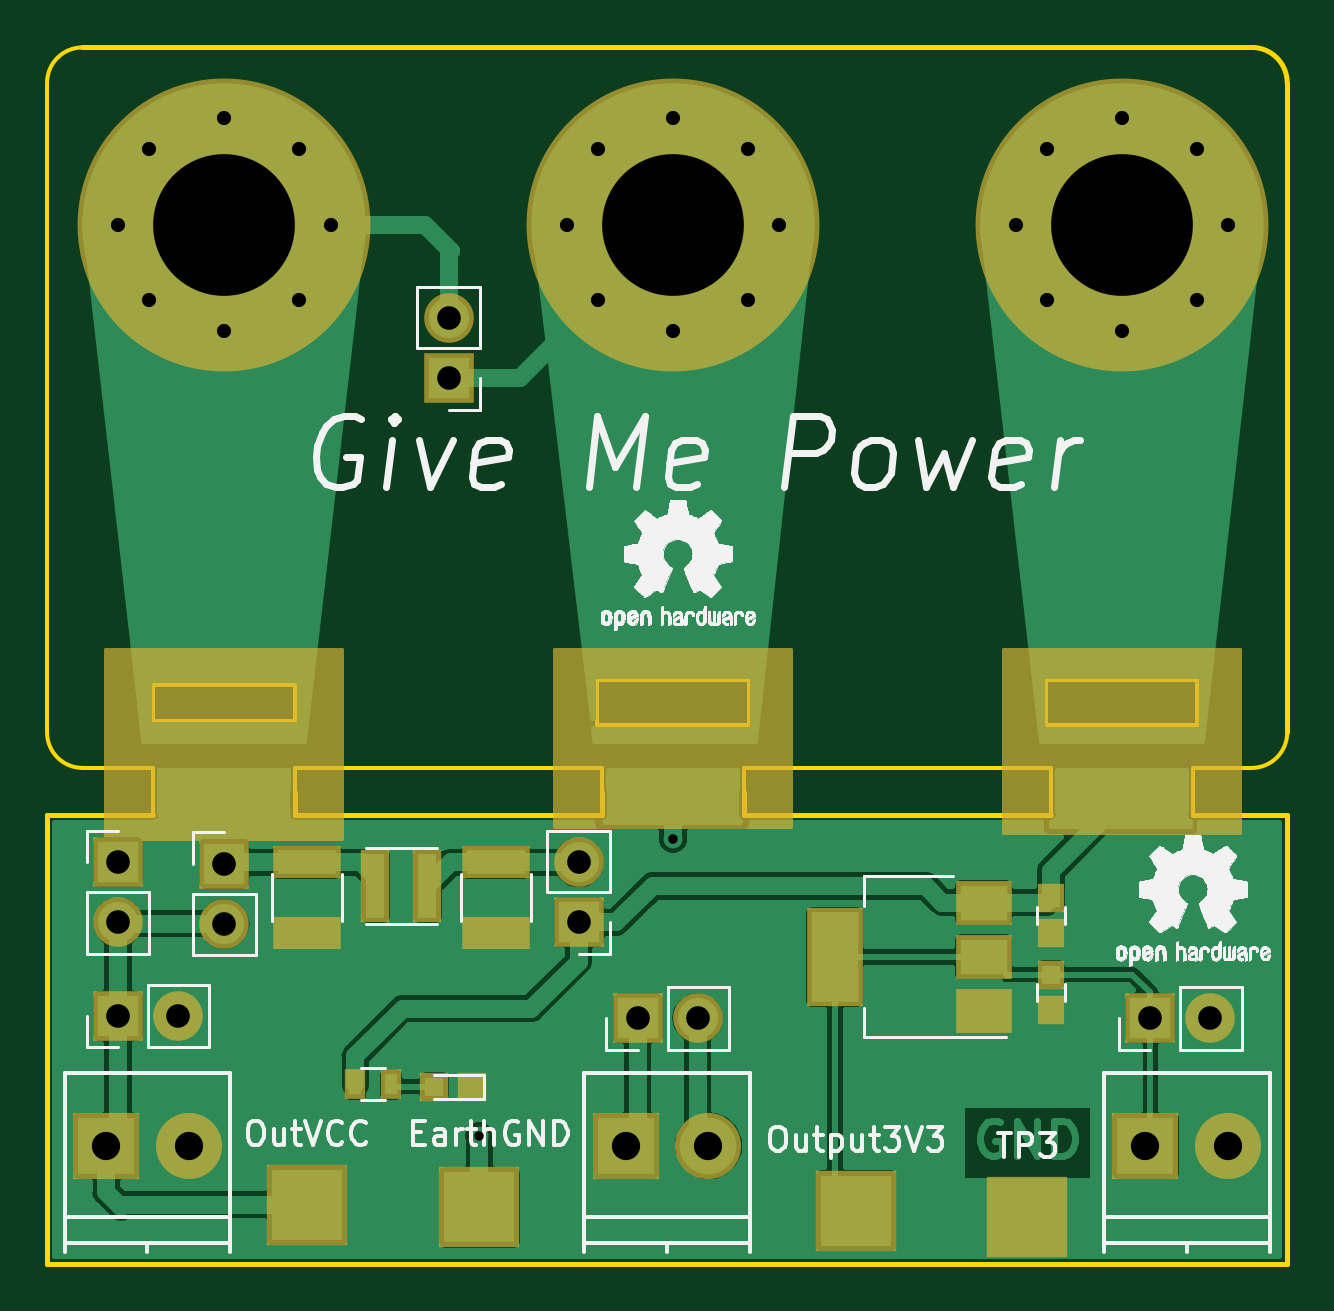
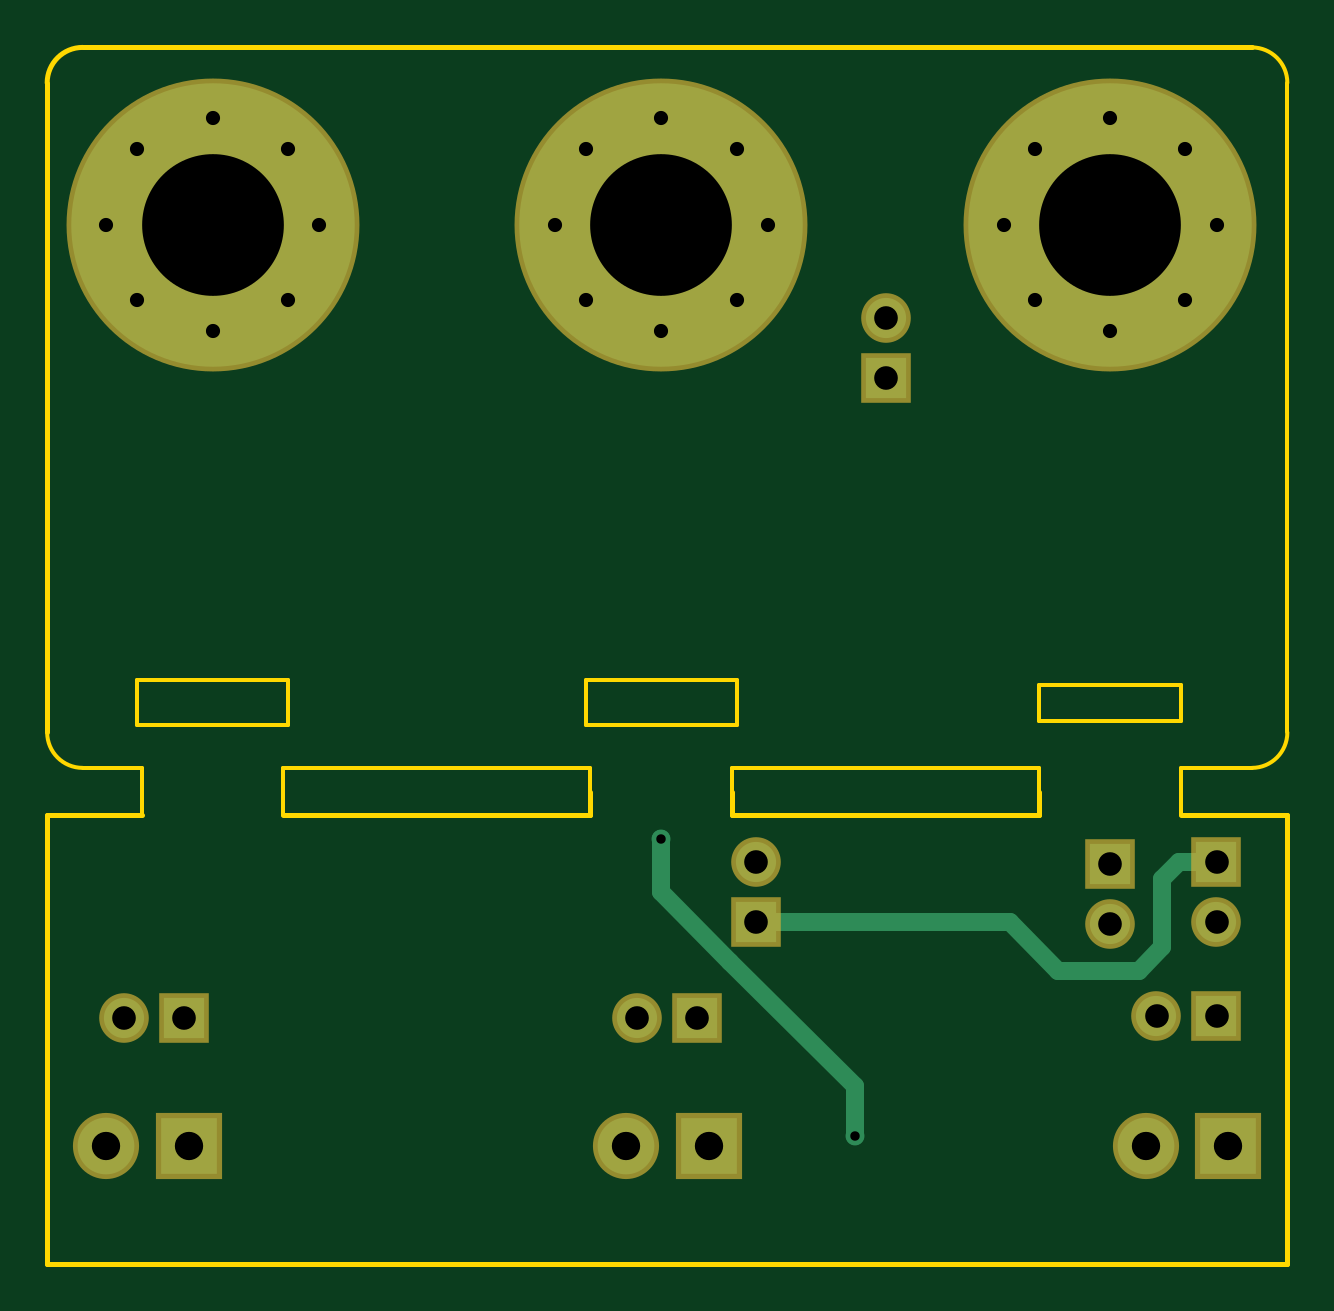
Circuit board: 11 layer files. Board 52.5 x 51.5 mm.
- bottom_copper: GiveMePower-B.Cu.gbr (4219 bytes)
- bottom_mask: GiveMePower-B.Mask.gbr (2294 bytes)
- paste: GiveMePower-B.Paste.gbr (488 bytes)
- bottom_silk: GiveMePower-B.SilkS.gbr (489 bytes)
- outline: GiveMePower-Edge.Cuts.gbr (2793 bytes)
- top_copper: GiveMePower-F.Cu.gbr (61573 bytes)
- top_mask: GiveMePower-F.Mask.gbr (4496 bytes)
- paste: GiveMePower-F.Paste.gbr (1424 bytes)
- top_silk: GiveMePower-F.SilkS.gbr (130782 bytes)
- drill: GiveMePower-NPTH.drl (132 bytes)
- drill: GiveMePower-PTH.drl (962 bytes)

=== bottom_copper: GiveMePower-B.Cu.gbr ===
G04 #@! TF.GenerationSoftware,KiCad,Pcbnew,(5.0.0)*
G04 #@! TF.CreationDate,2018-12-13T14:05:28+00:00*
G04 #@! TF.ProjectId,GiveMePower,476976654D65506F7765722E6B696361,rev?*
G04 #@! TF.SameCoordinates,Original*
G04 #@! TF.FileFunction,Copper,L2,Bot,Signal*
G04 #@! TF.FilePolarity,Positive*
%FSLAX46Y46*%
G04 Gerber Fmt 4.6, Leading zero omitted, Abs format (unit mm)*
G04 Created by KiCad (PCBNEW (5.0.0)) date 12/13/18 14:05:28*
%MOMM*%
%LPD*%
G01*
G04 APERTURE LIST*
G04 #@! TA.AperFunction,ComponentPad*
%ADD10R,1.700000X1.700000*%
G04 #@! TD*
G04 #@! TA.AperFunction,ComponentPad*
%ADD11O,1.700000X1.700000*%
G04 #@! TD*
G04 #@! TA.AperFunction,ComponentPad*
%ADD12R,2.400000X2.400000*%
G04 #@! TD*
G04 #@! TA.AperFunction,ComponentPad*
%ADD13C,2.400000*%
G04 #@! TD*
G04 #@! TA.AperFunction,ComponentPad*
%ADD14C,0.900000*%
G04 #@! TD*
G04 #@! TA.AperFunction,ComponentPad*
%ADD15C,12.000000*%
G04 #@! TD*
G04 #@! TA.AperFunction,ViaPad*
%ADD16C,0.800000*%
G04 #@! TD*
G04 #@! TA.AperFunction,Conductor*
%ADD17C,0.750000*%
G04 #@! TD*
G04 APERTURE END LIST*
D10*
G04 #@! TO.P,J1,1*
G04 #@! TO.N,/EarthGND*
X119500000Y-96500000D03*
D11*
G04 #@! TO.P,J1,2*
G04 #@! TO.N,GND*
X119500000Y-93960000D03*
G04 #@! TD*
G04 #@! TO.P,J2,2*
G04 #@! TO.N,/LowPassIn*
X125000000Y-117000000D03*
D10*
G04 #@! TO.P,J2,1*
G04 #@! TO.N,VCC*
X125000000Y-119540000D03*
G04 #@! TD*
G04 #@! TO.P,J3,1*
G04 #@! TO.N,VCC*
X105500000Y-117000000D03*
D11*
G04 #@! TO.P,J3,2*
G04 #@! TO.N,/OutputVCC*
X105500000Y-119540000D03*
G04 #@! TD*
G04 #@! TO.P,J4,2*
G04 #@! TO.N,/OutputVCC*
X110000000Y-119597001D03*
D10*
G04 #@! TO.P,J4,1*
G04 #@! TO.N,/LowPassOut*
X110000000Y-117057001D03*
G04 #@! TD*
D11*
G04 #@! TO.P,J5,2*
G04 #@! TO.N,GND*
X108040000Y-123500000D03*
D10*
G04 #@! TO.P,J5,1*
G04 #@! TO.N,/OutputVCC*
X105500000Y-123500000D03*
G04 #@! TD*
G04 #@! TO.P,J6,1*
G04 #@! TO.N,/Output3V3*
X149200000Y-123600000D03*
D11*
G04 #@! TO.P,J6,2*
G04 #@! TO.N,GND*
X151740000Y-123600000D03*
G04 #@! TD*
G04 #@! TO.P,J7,2*
G04 #@! TO.N,/AUXout*
X130040000Y-123600000D03*
D10*
G04 #@! TO.P,J7,1*
G04 #@! TO.N,/AUXIn*
X127500000Y-123600000D03*
G04 #@! TD*
D12*
G04 #@! TO.P,J8,1*
G04 #@! TO.N,/OutputVCC*
X105000000Y-129000000D03*
D13*
G04 #@! TO.P,J8,2*
G04 #@! TO.N,GND*
X108500000Y-129000000D03*
G04 #@! TD*
G04 #@! TO.P,J9,2*
G04 #@! TO.N,GND*
X152500000Y-129000000D03*
D12*
G04 #@! TO.P,J9,1*
G04 #@! TO.N,/Output3V3*
X149000000Y-129000000D03*
G04 #@! TD*
G04 #@! TO.P,J10,1*
G04 #@! TO.N,/AUXIn*
X127000000Y-129000000D03*
D13*
G04 #@! TO.P,J10,2*
G04 #@! TO.N,/AUXout*
X130500000Y-129000000D03*
G04 #@! TD*
D14*
G04 #@! TO.P,J11,1*
G04 #@! TO.N,VCC*
X151181981Y-86818019D03*
X148000000Y-85500000D03*
X144818019Y-86818019D03*
X143500000Y-90000000D03*
X144818019Y-93181981D03*
X148000000Y-94500000D03*
X151181981Y-93181981D03*
X152500000Y-90000000D03*
D15*
X148000000Y-90000000D03*
G04 #@! TD*
G04 #@! TO.P,J12,1*
G04 #@! TO.N,/EarthGND*
X129000000Y-90000000D03*
D14*
X133500000Y-90000000D03*
X132181981Y-93181981D03*
X129000000Y-94500000D03*
X125818019Y-93181981D03*
X124500000Y-90000000D03*
X125818019Y-86818019D03*
X129000000Y-85500000D03*
X132181981Y-86818019D03*
G04 #@! TD*
G04 #@! TO.P,J13,1*
G04 #@! TO.N,GND*
X113181981Y-86818019D03*
X110000000Y-85500000D03*
X106818019Y-86818019D03*
X105500000Y-90000000D03*
X106818019Y-93181981D03*
X110000000Y-94500000D03*
X113181981Y-93181981D03*
X114500000Y-90000000D03*
D15*
X110000000Y-90000000D03*
G04 #@! TD*
D16*
G04 #@! TO.N,/EarthGND*
X120800000Y-128600000D03*
X129000000Y-116000000D03*
G04 #@! TD*
D17*
G04 #@! TO.N,VCC*
X107100000Y-117000000D02*
X105500000Y-117000000D01*
X125000000Y-119540000D02*
X114260000Y-119540000D01*
X114260000Y-119540000D02*
X112200000Y-121600000D01*
X112200000Y-121600000D02*
X108800000Y-121600000D01*
X108800000Y-121600000D02*
X107800000Y-120600000D01*
X107800000Y-120600000D02*
X107800000Y-117700000D01*
X107800000Y-117700000D02*
X107100000Y-117000000D01*
G04 #@! TO.N,/EarthGND*
X120800000Y-126475002D02*
X126075002Y-121200000D01*
X120800000Y-128600000D02*
X120800000Y-126475002D01*
X126075002Y-121200000D02*
X129000000Y-118275002D01*
X129000000Y-118275002D02*
X129000000Y-116000000D01*
X129000000Y-116000000D02*
X129000000Y-116000000D01*
G04 #@! TD*
M02*

=== bottom_mask: GiveMePower-B.Mask.gbr ===
G04 #@! TF.GenerationSoftware,KiCad,Pcbnew,(5.0.0)*
G04 #@! TF.CreationDate,2018-12-13T14:05:28+00:00*
G04 #@! TF.ProjectId,GiveMePower,476976654D65506F7765722E6B696361,rev?*
G04 #@! TF.SameCoordinates,Original*
G04 #@! TF.FileFunction,Soldermask,Bot*
G04 #@! TF.FilePolarity,Negative*
%FSLAX46Y46*%
G04 Gerber Fmt 4.6, Leading zero omitted, Abs format (unit mm)*
G04 Created by KiCad (PCBNEW (5.0.0)) date 12/13/18 14:05:28*
%MOMM*%
%LPD*%
G01*
G04 APERTURE LIST*
%ADD10R,2.100000X2.100000*%
%ADD11O,2.100000X2.100000*%
%ADD12R,2.800000X2.800000*%
%ADD13C,2.800000*%
%ADD14C,1.300000*%
%ADD15C,12.400000*%
G04 APERTURE END LIST*
D10*
G04 #@! TO.C,J1*
X119500000Y-96500000D03*
D11*
X119500000Y-93960000D03*
G04 #@! TD*
G04 #@! TO.C,J2*
X125000000Y-117000000D03*
D10*
X125000000Y-119540000D03*
G04 #@! TD*
G04 #@! TO.C,J3*
X105500000Y-117000000D03*
D11*
X105500000Y-119540000D03*
G04 #@! TD*
G04 #@! TO.C,J4*
X110000000Y-119597001D03*
D10*
X110000000Y-117057001D03*
G04 #@! TD*
D11*
G04 #@! TO.C,J5*
X108040000Y-123500000D03*
D10*
X105500000Y-123500000D03*
G04 #@! TD*
G04 #@! TO.C,J6*
X149200000Y-123600000D03*
D11*
X151740000Y-123600000D03*
G04 #@! TD*
G04 #@! TO.C,J7*
X130040000Y-123600000D03*
D10*
X127500000Y-123600000D03*
G04 #@! TD*
D12*
G04 #@! TO.C,J8*
X105000000Y-129000000D03*
D13*
X108500000Y-129000000D03*
G04 #@! TD*
G04 #@! TO.C,J9*
X152500000Y-129000000D03*
D12*
X149000000Y-129000000D03*
G04 #@! TD*
G04 #@! TO.C,J10*
X127000000Y-129000000D03*
D13*
X130500000Y-129000000D03*
G04 #@! TD*
D14*
G04 #@! TO.C,J11*
X151181981Y-86818019D03*
X148000000Y-85500000D03*
X144818019Y-86818019D03*
X143500000Y-90000000D03*
X144818019Y-93181981D03*
X148000000Y-94500000D03*
X151181981Y-93181981D03*
X152500000Y-90000000D03*
D15*
X148000000Y-90000000D03*
G04 #@! TD*
G04 #@! TO.C,J12*
X129000000Y-90000000D03*
D14*
X133500000Y-90000000D03*
X132181981Y-93181981D03*
X129000000Y-94500000D03*
X125818019Y-93181981D03*
X124500000Y-90000000D03*
X125818019Y-86818019D03*
X129000000Y-85500000D03*
X132181981Y-86818019D03*
G04 #@! TD*
G04 #@! TO.C,J13*
X113181981Y-86818019D03*
X110000000Y-85500000D03*
X106818019Y-86818019D03*
X105500000Y-90000000D03*
X106818019Y-93181981D03*
X110000000Y-94500000D03*
X113181981Y-93181981D03*
X114500000Y-90000000D03*
D15*
X110000000Y-90000000D03*
G04 #@! TD*
M02*

=== paste: GiveMePower-B.Paste.gbr ===
G04 #@! TF.GenerationSoftware,KiCad,Pcbnew,(5.0.0)*
G04 #@! TF.CreationDate,2018-12-13T14:05:28+00:00*
G04 #@! TF.ProjectId,GiveMePower,476976654D65506F7765722E6B696361,rev?*
G04 #@! TF.SameCoordinates,Original*
G04 #@! TF.FileFunction,Paste,Bot*
G04 #@! TF.FilePolarity,Positive*
%FSLAX46Y46*%
G04 Gerber Fmt 4.6, Leading zero omitted, Abs format (unit mm)*
G04 Created by KiCad (PCBNEW (5.0.0)) date 12/13/18 14:05:28*
%MOMM*%
%LPD*%
G01*
G04 APERTURE LIST*
G04 APERTURE END LIST*
M02*

=== bottom_silk: GiveMePower-B.SilkS.gbr ===
G04 #@! TF.GenerationSoftware,KiCad,Pcbnew,(5.0.0)*
G04 #@! TF.CreationDate,2018-12-13T14:05:28+00:00*
G04 #@! TF.ProjectId,GiveMePower,476976654D65506F7765722E6B696361,rev?*
G04 #@! TF.SameCoordinates,Original*
G04 #@! TF.FileFunction,Legend,Bot*
G04 #@! TF.FilePolarity,Positive*
%FSLAX46Y46*%
G04 Gerber Fmt 4.6, Leading zero omitted, Abs format (unit mm)*
G04 Created by KiCad (PCBNEW (5.0.0)) date 12/13/18 14:05:28*
%MOMM*%
%LPD*%
G01*
G04 APERTURE LIST*
G04 APERTURE END LIST*
M02*

=== outline: GiveMePower-Edge.Cuts.gbr ===
G04 #@! TF.GenerationSoftware,KiCad,Pcbnew,(5.0.0)*
G04 #@! TF.CreationDate,2018-12-13T14:05:28+00:00*
G04 #@! TF.ProjectId,GiveMePower,476976654D65506F7765722E6B696361,rev?*
G04 #@! TF.SameCoordinates,Original*
G04 #@! TF.FileFunction,Profile,NP*
%FSLAX46Y46*%
G04 Gerber Fmt 4.6, Leading zero omitted, Abs format (unit mm)*
G04 Created by KiCad (PCBNEW (5.0.0)) date 12/13/18 14:05:28*
%MOMM*%
%LPD*%
G01*
G04 APERTURE LIST*
%ADD10C,0.150000*%
%ADD11C,0.200000*%
G04 APERTURE END LIST*
D10*
X151000000Y-113000000D02*
X151000000Y-114000000D01*
X145000000Y-113000000D02*
X145000000Y-114000000D01*
X126000000Y-113000000D02*
X126000000Y-114000000D01*
X132000000Y-113000000D02*
X132000000Y-114000000D01*
X113000000Y-113000000D02*
X113000000Y-114000000D01*
X107000000Y-113000000D02*
X107000000Y-114000000D01*
X102500000Y-84000000D02*
G75*
G02X104000000Y-82500000I1500000J0D01*
G01*
X155000000Y-111500000D02*
G75*
G02X153500000Y-113000000I-1500000J0D01*
G01*
D11*
X153500000Y-82500000D02*
G75*
G02X155000000Y-84000000I0J-1500000D01*
G01*
D10*
X107000000Y-109500000D02*
X107000000Y-111000000D01*
X102500000Y-84000000D02*
X102500000Y-111500000D01*
X151000000Y-113000000D02*
X153500000Y-113000000D01*
X145000000Y-113000000D02*
X132000000Y-113000000D01*
X151000000Y-115000000D02*
X151000000Y-114000000D01*
X145000000Y-115000000D02*
X145000000Y-114000000D01*
X113000000Y-113000000D02*
X126000000Y-113000000D01*
X104000000Y-113000000D02*
X107000000Y-113000000D01*
X107000000Y-115000000D02*
X107000000Y-114000000D01*
D11*
X102500000Y-115000000D02*
X107000000Y-115000000D01*
X102500000Y-134000000D02*
X102500000Y-115000000D01*
X155000000Y-134000000D02*
X102500000Y-134000000D01*
X155000000Y-115000000D02*
X155000000Y-134000000D01*
X151000000Y-115000000D02*
X155000000Y-115000000D01*
X132000000Y-115000000D02*
X145000000Y-115000000D01*
X132000000Y-114000000D02*
X132000000Y-115000000D01*
X126000000Y-115000000D02*
X126000000Y-114000000D01*
X113000000Y-115000000D02*
X126000000Y-115000000D01*
X113000000Y-114000000D02*
X113000000Y-115000000D01*
D10*
X107000000Y-111000000D02*
X113000000Y-111000000D01*
X113000000Y-109500000D02*
X107000000Y-109500000D01*
X144800000Y-111200000D02*
X144800000Y-109300000D01*
X151200000Y-111200000D02*
X144800000Y-111200000D01*
X151200000Y-109300000D02*
X151200000Y-111200000D01*
X144800000Y-109300000D02*
X151200000Y-109300000D01*
X113000000Y-109500000D02*
X113000000Y-111000000D01*
X125800000Y-111200000D02*
X125800000Y-109300000D01*
X132200000Y-111200000D02*
X125800000Y-111200000D01*
X132200000Y-109300000D02*
X132200000Y-111200000D01*
X125800000Y-109300000D02*
X132200000Y-109300000D01*
X104000000Y-113000000D02*
G75*
G02X102500000Y-111500000I0J1500000D01*
G01*
D11*
X155000000Y-84000000D02*
X155000000Y-111500000D01*
X104000000Y-82500000D02*
X153500000Y-82500000D01*
M02*

=== top_copper: GiveMePower-F.Cu.gbr (61573 bytes, source omitted) ===
=== top_mask: GiveMePower-F.Mask.gbr ===
G04 #@! TF.GenerationSoftware,KiCad,Pcbnew,(5.0.0)*
G04 #@! TF.CreationDate,2018-12-13T14:05:28+00:00*
G04 #@! TF.ProjectId,GiveMePower,476976654D65506F7765722E6B696361,rev?*
G04 #@! TF.SameCoordinates,Original*
G04 #@! TF.FileFunction,Soldermask,Top*
G04 #@! TF.FilePolarity,Negative*
%FSLAX46Y46*%
G04 Gerber Fmt 4.6, Leading zero omitted, Abs format (unit mm)*
G04 Created by KiCad (PCBNEW (5.0.0)) date 12/13/18 14:05:28*
%MOMM*%
%LPD*%
G01*
G04 APERTURE LIST*
%ADD10C,0.150000*%
%ADD11R,1.150000X1.200000*%
%ADD12R,2.900000X1.400000*%
%ADD13R,1.200000X1.200000*%
%ADD14R,2.100000X2.100000*%
%ADD15O,2.100000X2.100000*%
%ADD16R,2.800000X2.800000*%
%ADD17C,2.800000*%
%ADD18C,1.300000*%
%ADD19C,12.400000*%
%ADD20R,1.200000X3.100000*%
%ADD21R,0.900000X1.300000*%
%ADD22R,3.400000X3.400000*%
%ADD23R,2.400000X1.900000*%
%ADD24R,2.400000X4.200000*%
G04 APERTURE END LIST*
D10*
G36*
X144000000Y-108000000D02*
X153000000Y-108000000D01*
X153000000Y-115750000D01*
X143000000Y-115750000D01*
X143000000Y-108000000D01*
X144000000Y-108000000D01*
G37*
X144000000Y-108000000D02*
X153000000Y-108000000D01*
X153000000Y-115750000D01*
X143000000Y-115750000D01*
X143000000Y-108000000D01*
X144000000Y-108000000D01*
G36*
X125000000Y-108000000D02*
X134000000Y-108000000D01*
X134000000Y-115500000D01*
X124000000Y-115500000D01*
X124000000Y-108000000D01*
X125000000Y-108000000D01*
G37*
X125000000Y-108000000D02*
X134000000Y-108000000D01*
X134000000Y-115500000D01*
X124000000Y-115500000D01*
X124000000Y-108000000D01*
X125000000Y-108000000D01*
G36*
X106000000Y-108000000D02*
X115000000Y-108000000D01*
X115000000Y-116000000D01*
X105000000Y-116000000D01*
X105000000Y-108000000D01*
X106000000Y-108000000D01*
G37*
X106000000Y-108000000D02*
X115000000Y-108000000D01*
X115000000Y-116000000D01*
X105000000Y-116000000D01*
X105000000Y-108000000D01*
X106000000Y-108000000D01*
D11*
G04 #@! TO.C,C1*
X145000000Y-120000000D03*
X145000000Y-118500000D03*
G04 #@! TD*
D12*
G04 #@! TO.C,C3*
X121500000Y-117000000D03*
X121500000Y-120000000D03*
G04 #@! TD*
G04 #@! TO.C,C2*
X113500000Y-117000000D03*
X113500000Y-120000000D03*
G04 #@! TD*
D13*
G04 #@! TO.C,D1*
X120500000Y-126500000D03*
X118900000Y-126500000D03*
G04 #@! TD*
D14*
G04 #@! TO.C,J1*
X119500000Y-96500000D03*
D15*
X119500000Y-93960000D03*
G04 #@! TD*
G04 #@! TO.C,J2*
X125000000Y-117000000D03*
D14*
X125000000Y-119540000D03*
G04 #@! TD*
G04 #@! TO.C,J3*
X105500000Y-117000000D03*
D15*
X105500000Y-119540000D03*
G04 #@! TD*
G04 #@! TO.C,J4*
X110000000Y-119597001D03*
D14*
X110000000Y-117057001D03*
G04 #@! TD*
D15*
G04 #@! TO.C,J5*
X108040000Y-123500000D03*
D14*
X105500000Y-123500000D03*
G04 #@! TD*
G04 #@! TO.C,J6*
X149200000Y-123600000D03*
D15*
X151740000Y-123600000D03*
G04 #@! TD*
G04 #@! TO.C,J7*
X130040000Y-123600000D03*
D14*
X127500000Y-123600000D03*
G04 #@! TD*
D16*
G04 #@! TO.C,J8*
X105000000Y-129000000D03*
D17*
X108500000Y-129000000D03*
G04 #@! TD*
G04 #@! TO.C,J9*
X152500000Y-129000000D03*
D16*
X149000000Y-129000000D03*
G04 #@! TD*
G04 #@! TO.C,J10*
X127000000Y-129000000D03*
D17*
X130500000Y-129000000D03*
G04 #@! TD*
D18*
G04 #@! TO.C,J11*
X151181981Y-86818019D03*
X148000000Y-85500000D03*
X144818019Y-86818019D03*
X143500000Y-90000000D03*
X144818019Y-93181981D03*
X148000000Y-94500000D03*
X151181981Y-93181981D03*
X152500000Y-90000000D03*
D19*
X148000000Y-90000000D03*
G04 #@! TD*
G04 #@! TO.C,J12*
X129000000Y-90000000D03*
D18*
X133500000Y-90000000D03*
X132181981Y-93181981D03*
X129000000Y-94500000D03*
X125818019Y-93181981D03*
X124500000Y-90000000D03*
X125818019Y-86818019D03*
X129000000Y-85500000D03*
X132181981Y-86818019D03*
G04 #@! TD*
G04 #@! TO.C,J13*
X113181981Y-86818019D03*
X110000000Y-85500000D03*
X106818019Y-86818019D03*
X105500000Y-90000000D03*
X106818019Y-93181981D03*
X110000000Y-94500000D03*
X113181981Y-93181981D03*
X114500000Y-90000000D03*
D19*
X110000000Y-90000000D03*
G04 #@! TD*
D20*
G04 #@! TO.C,L2*
X116400000Y-118000000D03*
X118600000Y-118000000D03*
G04 #@! TD*
D21*
G04 #@! TO.C,R1*
X117050000Y-126400000D03*
X115550000Y-126400000D03*
G04 #@! TD*
D22*
G04 #@! TO.C,OutVCC*
X113500000Y-131500000D03*
G04 #@! TD*
G04 #@! TO.C,Output3V3*
X136750000Y-131750000D03*
G04 #@! TD*
G04 #@! TO.C,TP3*
X144000000Y-132000000D03*
G04 #@! TD*
D11*
G04 #@! TO.C,C4*
X145000000Y-123250000D03*
X145000000Y-121750000D03*
G04 #@! TD*
D23*
G04 #@! TO.C,U1*
X142150000Y-123300000D03*
X142150000Y-118700000D03*
X142150000Y-121000000D03*
D24*
X135850000Y-121000000D03*
G04 #@! TD*
D22*
G04 #@! TO.C,EarthGND*
X120800000Y-131600000D03*
G04 #@! TD*
M02*

=== paste: GiveMePower-F.Paste.gbr ===
G04 #@! TF.GenerationSoftware,KiCad,Pcbnew,(5.0.0)*
G04 #@! TF.CreationDate,2018-12-13T14:05:28+00:00*
G04 #@! TF.ProjectId,GiveMePower,476976654D65506F7765722E6B696361,rev?*
G04 #@! TF.SameCoordinates,Original*
G04 #@! TF.FileFunction,Paste,Top*
G04 #@! TF.FilePolarity,Positive*
%FSLAX46Y46*%
G04 Gerber Fmt 4.6, Leading zero omitted, Abs format (unit mm)*
G04 Created by KiCad (PCBNEW (5.0.0)) date 12/13/18 14:05:28*
%MOMM*%
%LPD*%
G01*
G04 APERTURE LIST*
%ADD10R,0.750000X0.800000*%
%ADD11R,2.500000X1.000000*%
%ADD12R,0.800000X0.800000*%
%ADD13R,0.800000X2.700000*%
%ADD14R,0.500000X0.900000*%
%ADD15R,2.000000X1.500000*%
%ADD16R,2.000000X3.800000*%
G04 APERTURE END LIST*
D10*
G04 #@! TO.C,C1*
X145000000Y-120000000D03*
X145000000Y-118500000D03*
G04 #@! TD*
D11*
G04 #@! TO.C,C3*
X121500000Y-117000000D03*
X121500000Y-120000000D03*
G04 #@! TD*
G04 #@! TO.C,C2*
X113500000Y-117000000D03*
X113500000Y-120000000D03*
G04 #@! TD*
D12*
G04 #@! TO.C,D1*
X120500000Y-126500000D03*
X118900000Y-126500000D03*
G04 #@! TD*
D13*
G04 #@! TO.C,L2*
X116400000Y-118000000D03*
X118600000Y-118000000D03*
G04 #@! TD*
D14*
G04 #@! TO.C,R1*
X117050000Y-126400000D03*
X115550000Y-126400000D03*
G04 #@! TD*
D10*
G04 #@! TO.C,C4*
X145000000Y-123250000D03*
X145000000Y-121750000D03*
G04 #@! TD*
D15*
G04 #@! TO.C,U1*
X142150000Y-123300000D03*
X142150000Y-118700000D03*
X142150000Y-121000000D03*
D16*
X135850000Y-121000000D03*
G04 #@! TD*
M02*

=== top_silk: GiveMePower-F.SilkS.gbr (130782 bytes, source omitted) ===
=== drill: GiveMePower-NPTH.drl ===
M48
;DRILL file {KiCad (5.0.0)} date 12/13/18 14:05:38
;FORMAT={-:-/ absolute / inch / decimal}
FMAT,2
INCH,TZ
%
G90
G05
M72
T0
M30

=== drill: GiveMePower-PTH.drl ===
M48
;DRILL file {KiCad (5.0.0)} date 12/13/18 14:05:38
;FORMAT={-:-/ absolute / inch / decimal}
FMAT,2
INCH,TZ
T1C0.0157
T2C0.0236
T3C0.0394
T4C0.0472
T5C0.2362
%
G90
G05
M72
T1
X4.7559Y-5.063
X5.0787Y-4.5669
T2
X4.9016Y-3.5433
X4.9535Y-3.418
X4.9535Y-3.6686
X5.0787Y-3.3661
X5.0787Y-3.7205
X5.204Y-3.418
X5.204Y-3.6686
X5.2559Y-3.5433
X5.6496Y-3.5433
X5.7015Y-3.418
X5.7015Y-3.6686
X5.8268Y-3.3661
X5.8268Y-3.7205
X5.952Y-3.418
X5.952Y-3.6686
X6.0039Y-3.5433
X4.1535Y-3.5433
X4.2054Y-3.418
X4.2054Y-3.6686
X4.3307Y-3.3661
X4.3307Y-3.7205
X4.456Y-3.418
X4.456Y-3.6686
X4.5079Y-3.5433
T3
X4.1535Y-4.8622
X4.2535Y-4.8622
X4.3307Y-4.6085
X4.3307Y-4.7085
X5.874Y-4.8661
X5.974Y-4.8661
X5.0197Y-4.8661
X5.1197Y-4.8661
X4.1535Y-4.6063
X4.1535Y-4.7063
X4.9213Y-4.6063
X4.9213Y-4.7063
X4.7047Y-3.6992
X4.7047Y-3.7992
T4
X5.8661Y-5.0787
X6.0039Y-5.0787
X4.1339Y-5.0787
X4.2717Y-5.0787
X5.Y-5.0787
X5.1378Y-5.0787
T5
X5.0787Y-3.5433
X5.8268Y-3.5433
X4.3307Y-3.5433
T0
M30

